Dataset: images (GitHub, BeObm/PlantGraphNet). Classes: amm, calluna, empetrum, grass, lichens, myrica, non-vegetation, rosa rugosa, salix, trees.

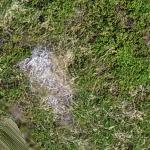
Label: empetrum

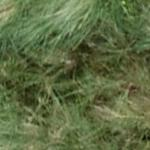
Label: amm

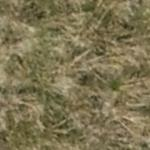
Label: grass

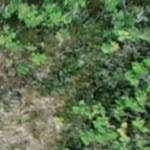
Label: rosa rugosa

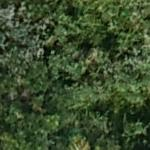
Label: myrica

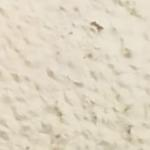
Label: non-vegetation
